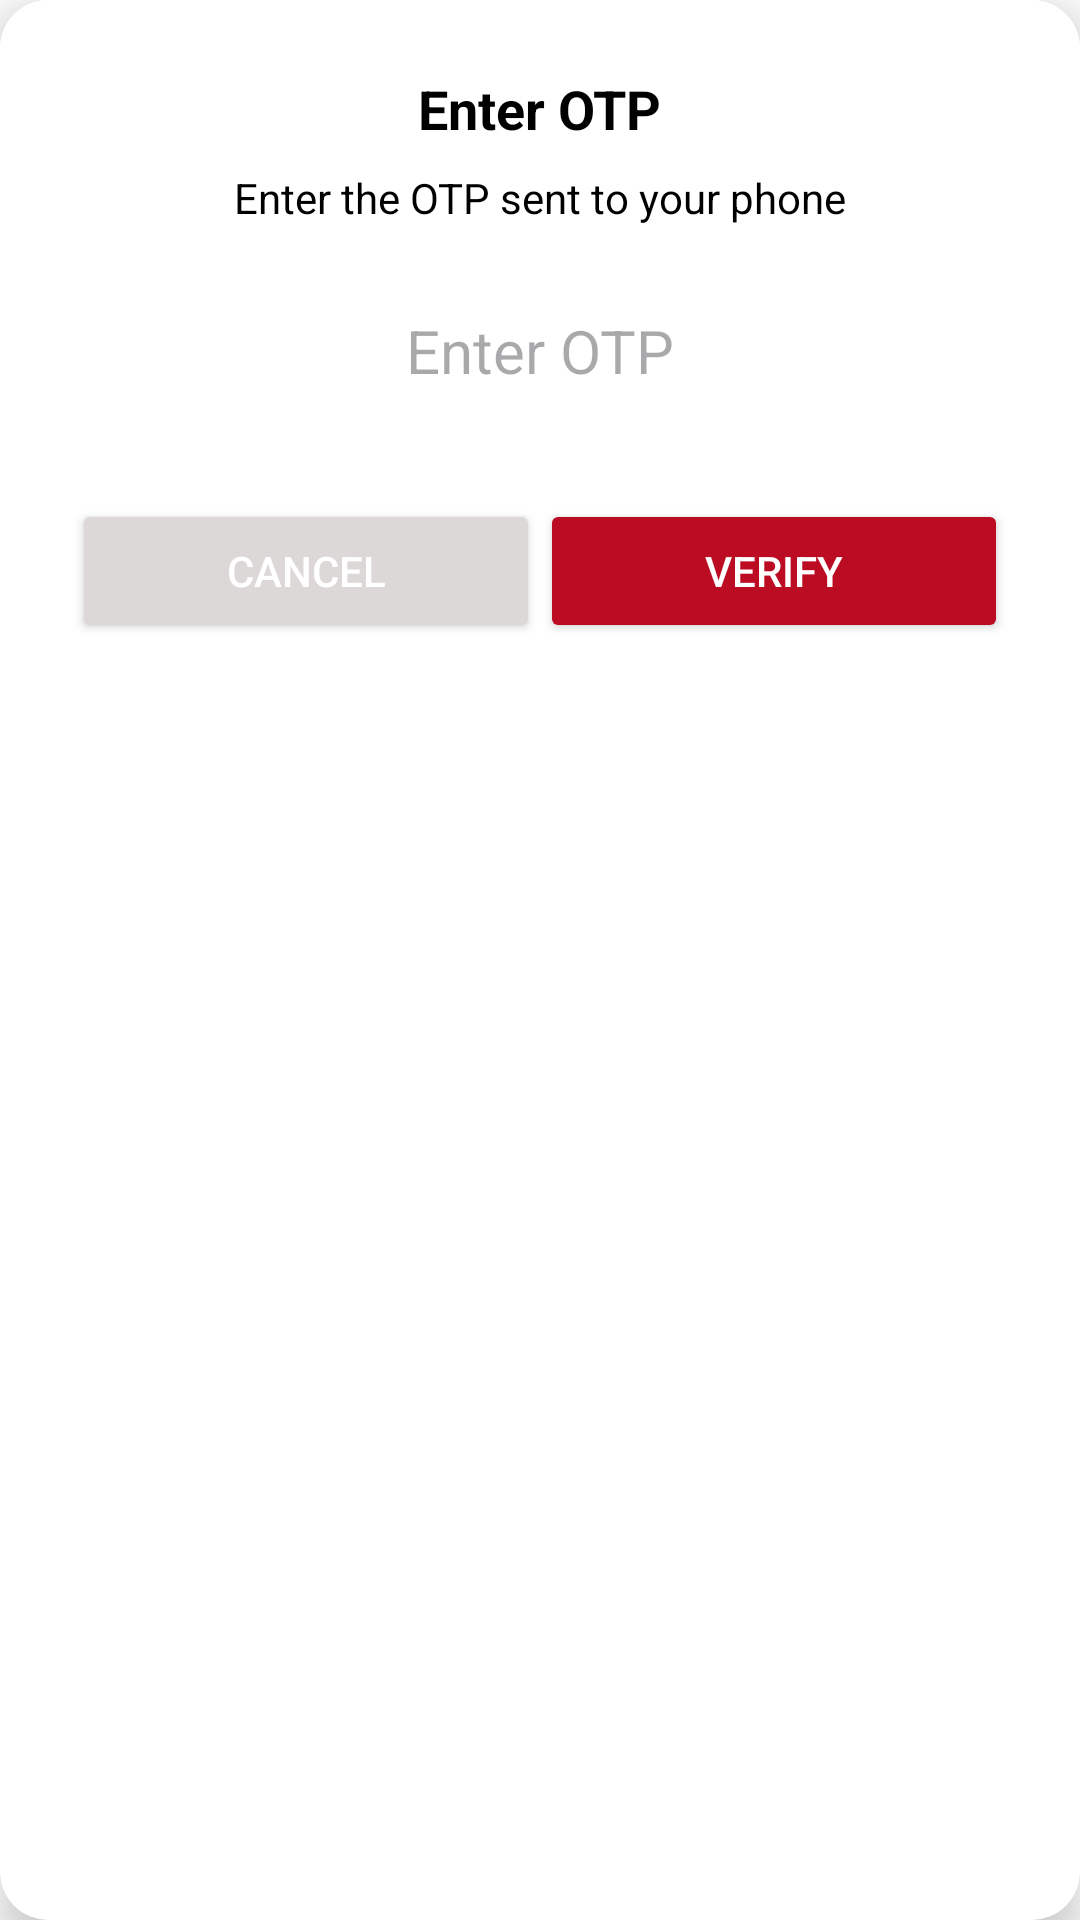

Write the Android layout XML for this screen, with the resource values it uses.
<!-- AndroidManifest.xml: application theme Theme.NaisuPho -->
<!-- res/layout/otp_pop_up.xml -->
<?xml version="1.0" encoding="utf-8"?>
<androidx.cardview.widget.CardView xmlns:android="http://schemas.android.com/apk/res/android"
    xmlns:app="http://schemas.android.com/apk/res-auto"
    android:layout_width="match_parent"
    android:layout_height="wrap_content"
    android:layout_gravity="center"
    app:cardCornerRadius="16dp"
    app:cardElevation="8dp"
    android:layout_margin="16dp">

    <LinearLayout
        android:layout_width="match_parent"
        android:layout_height="wrap_content"
        android:orientation="vertical"
        android:padding="24dp"
        android:background="@android:color/white">

        
        <TextView
            android:id="@+id/tvOtpTitle"
            android:layout_width="wrap_content"
            android:layout_height="wrap_content"
            android:text="@string/otp"
            android:textSize="18sp"
            android:textStyle="bold"
            android:textColor="@color/black"
            android:layout_gravity="center_horizontal" />

        
        <TextView
            android:id="@+id/tvOtpSubtitle"
            android:layout_width="wrap_content"
            android:layout_height="wrap_content"
            android:text="@string/enter_otp_message"
            android:textSize="14sp"
            android:textColor="@color/black"
            android:layout_marginTop="8dp"
            android:layout_gravity="center_horizontal" />

        
        <EditText
            android:id="@+id/etOtpCode"
            android:layout_width="match_parent"
            android:layout_height="wrap_content"
            android:hint="@string/otp"
            android:inputType="number"
            android:textAlignment="center"
            android:textSize="20sp"
            android:layout_marginTop="16dp"
            android:background="@drawable/edittextshape"
            android:padding="12dp" />

        
        <LinearLayout
            android:layout_width="match_parent"
            android:layout_height="wrap_content"
            android:orientation="horizontal"
            android:layout_marginTop="24dp">

            
            <Button
                android:id="@+id/btnCancel"
                android:layout_width="0dp"
                android:layout_height="wrap_content"
                android:layout_weight="1"
                android:text="@string/cancel"
                android:textColor="@color/white"
                android:backgroundTint="@color/grey"
                android:padding="8dp" />

            
            <Button
                android:id="@+id/btnVerify"
                android:layout_width="0dp"
                android:layout_height="wrap_content"
                android:layout_weight="1"
                android:text="@string/verify"
                android:textColor="@color/white"
                android:backgroundTint="@color/red"
                android:padding="8dp" />
        </LinearLayout>

    </LinearLayout>

</androidx.cardview.widget.CardView>
<!-- resources referenced by this layout -->
<resources>
  <color name="black">#FF000000</color>
  <color name="grey">#DCD8D8</color>
  <color name="red">#BB0C24</color>
  <color name="white">#FFFFFFFF</color>
  <string name="cancel">Cancel</string>
  <string name="enter_otp_message">Enter the OTP sent to your phone</string>
  <string name="otp">Enter OTP</string>
  <string name="verify">Verify</string>
  <style name="Theme.NaisuPho" parent="Base.Theme.NaisuPho" />
  <style name="Base.Theme.NaisuPho" parent="Theme.Material3.DayNight.NoActionBar">
          
          
          <item name="android:statusBarColor">@color/your_background_color</item>
          <item name="android:colorBackground">@color/your_background_color</item>
  
          
          <item name="android:windowLightStatusBar">true</item>
      </style>
  <color name="your_background_color">#FFFFFF</color>
</resources>
